Run: headless pygame with SDL's dummy video driver; simulated clock (each Clock.tick advances the game by its frame time, no real sleeping); random seed 0; keys injected as events and as key.get_pressed() state; no mouse input.
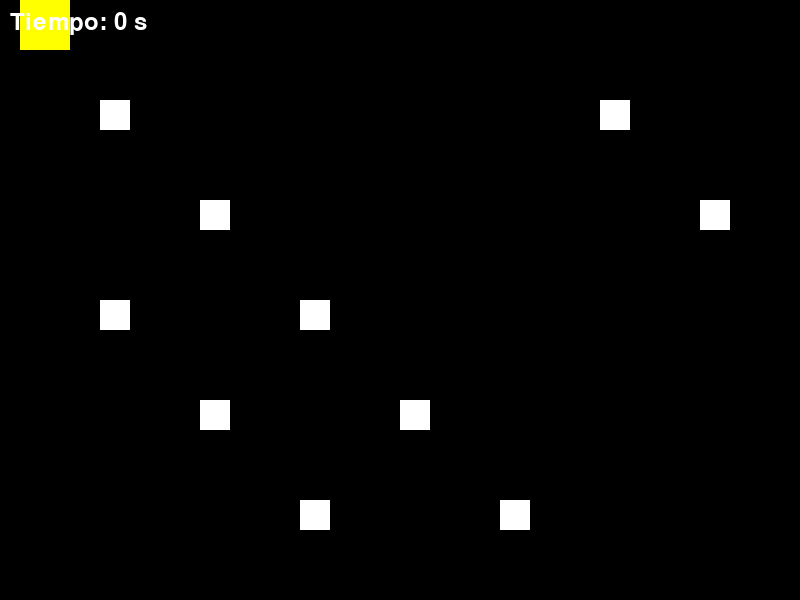
Frame 1 of 4 · flips 1–60 · no input
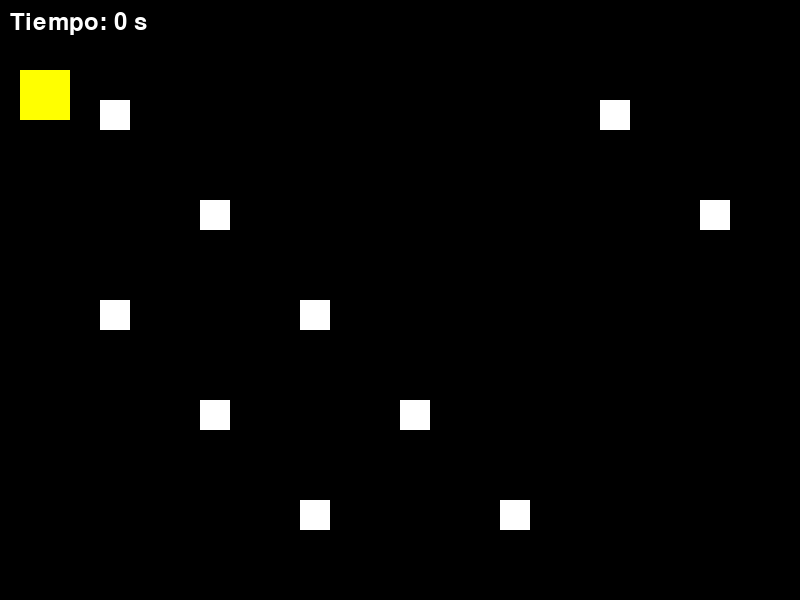
Frame 2 of 4 · flips 61–180 · tapped SPACE, RETURN · held RIGHT (→), D
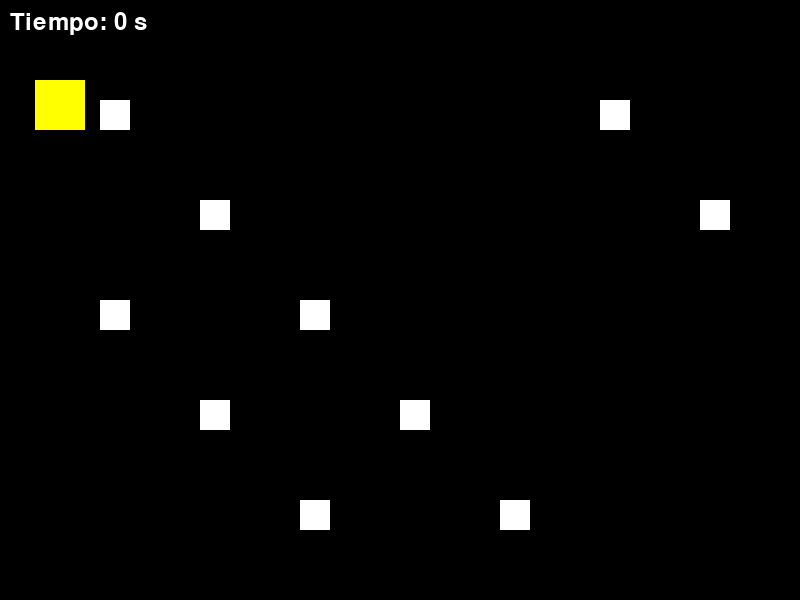
Frame 3 of 4 · flips 181–300 · held DOWN (↓), S
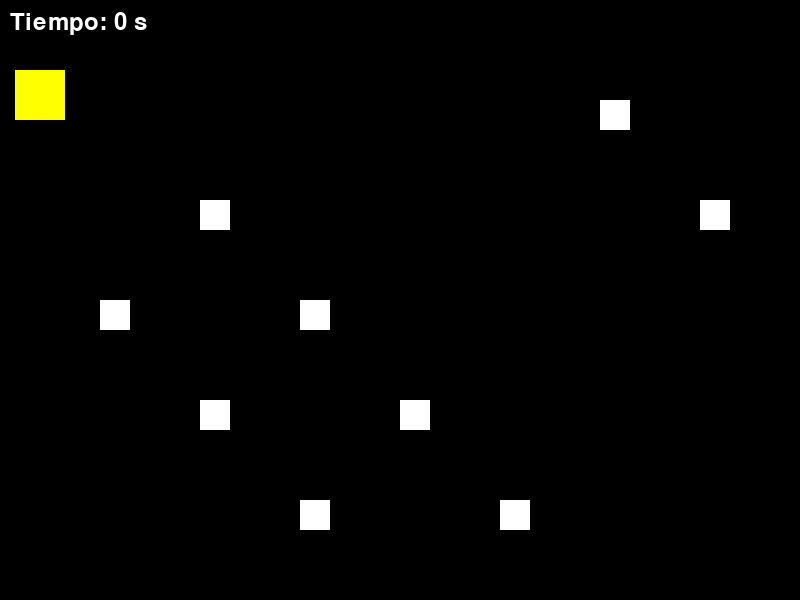
Frame 4 of 4 · flips 301–420 · held LEFT (←), A, UP (↑), W

The pygame program that drew these frames:

import pygame
import random
import math
import itertools

# Inicialización de Pygame
pygame.init()

# Dimensiones de la ventana del juego
width = 800
height = 600

# Colores
black = (0, 0, 0)
white = (255, 255, 255)
yellow = (255, 255, 0)

# Creación de la ventana del juego
window = pygame.display.set_mode((width, height))
pygame.display.set_caption("Juego de Captura de Monedas")

# Carga de la fuente
font = pygame.font.Font(None, 36)

# Clase para representar al jugador
class Player(pygame.sprite.Sprite):
    def __init__(self):
        super().__init__()
        self.image = pygame.Surface([50, 50])
        self.image.fill(yellow)
        self.rect = self.image.get_rect()
    
    def update(self):
        # Obtener la entrada del jugador
        keys = pygame.key.get_pressed()
        if keys[pygame.K_LEFT]:
            if self.rect.x > 0:
                self.rect.x -= 5
        if keys[pygame.K_RIGHT]:
            if self.rect.x < width - self.rect.width:
                self.rect.x += 5
        if keys[pygame.K_UP]:
            if self.rect.y > 0:
                self.rect.y -= 5
        if keys[pygame.K_DOWN]:
            if self.rect.y < height - self.rect.height:
                self.rect.y += 5

# Clase para representar las monedas
# Clase para representar las monedas
class Coin(pygame.sprite.Sprite):
    def __init__(self, x, y):
        super().__init__()
        self.image = pygame.Surface([30, 30])
        self.image.fill(white)
        self.rect = self.image.get_rect()
        self.rect.x = x
        self.rect.y = y

# Creación de las monedas con posiciones predefinidas
coin_start_positions = [(100, 100), (200, 200), (300, 300), (400, 400), (500, 500),
                  (600, 100), (700, 200), (100, 300), (200, 400), (300, 500)]
coin_positions = coin_start_positions.copy()

# Creación de los grupos de sprites
all_sprites = pygame.sprite.Group()
coins = pygame.sprite.Group()

for position in coin_start_positions:
    coin = Coin(position[0], position[1])
    all_sprites.add(coin)
    coins.add(coin)




# Creación del jugador
player = Player()
all_sprites.add(player)

def reset_game():
    global collected_coins, start_time, all_sprites, coins, player
    
    all_sprites.empty()
    coins.empty()
    
    player = Player()
    all_sprites.add(player)
    
    for position in coin_positions:
        coin = Coin(position[0], position[1])
        all_sprites.add(coin)
        coins.add(coin)
    
    start_time = pygame.time.get_ticks() // 1
    collected_coins = 0

# Definir las recompensas y penalizaciones
REWARD_COIN = 10
REWARD_CLOSEST_COIN = 1
REWARD_FASTEST_TIME = 5
REWARD_ALL_COINS = 50
REWARD_TIME_REMAINING = 1
PENALTY_HIT_WALL = -5
PENALTY_SLOW_TIME = -10
PENALTY_INEFFICIENT_MOVE = -1
EPSILON = 0.1
ALPHA = 0.1
GAMMA = 0.9
# Definir los estados posibles
print("definir estados posibles")

STATES = []
# Limitar el número máximo de monedas en el juego
MAX_COINS = 5

# Generar combinaciones de posiciones de monedas para el número máximo de monedas
coin_positions_combinations = itertools.combinations(coin_positions, MAX_COINS)

# Generar estados para cada combinación de posiciones de monedas
for x in range(width):
    for y in range(height):
        for coin_positions_combination in coin_positions_combinations:
            coin_positions_combination = list(coin_positions_combination)
            coin_positions_combination.sort()
            coin_positions_binary = [1 if coin in coin_positions_combination else 0 for coin in coin_positions]
            state = (x, y) + tuple(coin_positions_binary)
            STATES.append(state)

# Definir las acciones posibles
ACTIONS = ['left', 'right', 'up', 'down']
# Inicializar la función Q con valores predeterminados
Q_VALUES = {}
for state in STATES:
    for action in ACTIONS:
        Q_VALUES[(state, action)] = 0



# Función para obtener el valor Q para un estado y una acción
def get_q_value(state, action):
    if (state, action) not in Q_VALUES:
        # Inicializar el valor Q en 0 si no se ha visto antes este estado y acción
        Q_VALUES[(state, action)] = 0
    return Q_VALUES[(state, action)]

# Función para actualizar la función Q
def update_q(previous_state, action, current_state, reward):
    # Obtener el valor Q para el estado anterior y la acción tomada
    q_value = get_q_value(previous_state, action)

    # Calcular el nuevo valor Q usando la ecuación de Bellman
    max_q_value = max([get_q_value(current_state, a) for a in ACTIONS])
    new_q_value = q_value + ALPHA * (reward + GAMMA * max_q_value - q_value)

    # Actualizar el valor Q para el estado anterior y la acción tomada
    Q_VALUES[(previous_state, action)] = new_q_value

# Función para obtener la moneda más cercana
def get_closest_coin(player_position, coin_positions):
    closest_coin = None
    closest_distance = 1000000
    for coin_position in coin_positions:
        distance = math.sqrt((player_position[0] - coin_position[0]) ** 2 + (player_position[1] - coin_position[1]) ** 2)
        if closest_coin is None or distance < closest_distance:
            closest_coin = coin_position
            closest_distance = distance
    return closest_coin

# Función para elegir una acción usando Q-learning
def choose_action(state):
    if random.random() < EPSILON:
        # Elegir una acción aleatoria
        return random.choice(ACTIONS)
    else:
        # Elegir la mejor acción según la función Q
        q_values = [get_q_value(state, action) for action in ACTIONS]
        max_q_value = max(q_values)
        if q_values.count(max_q_value) > 1:
            # Si hay varias acciones con el mismo valor Q máximo, elegir una al azar
            best_actions = [i for i in range(len(ACTIONS)) if q_values[i] == max_q_value]
            return ACTIONS[random.choice(best_actions)]
        else:
            return ACTIONS[q_values.index(max_q_value)]
        
# Función de recompensa
def get_reward(previous_state, action, current_state, elapsed_time, collected_coins):
    reward = 0
    # Recompensas
    if collected_coins > previous_state[0]:
        reward += REWARD_COIN
    if current_state[1] in coin_positions:
        reward += REWARD_CLOSEST_COIN
    if elapsed_time < previous_state[2]:
        reward += REWARD_FASTEST_TIME
    if collected_coins == 10:
        reward += REWARD_ALL_COINS
        reward += REWARD_TIME_REMAINING * (10000 - elapsed_time)
    
    # Penalizaciones
    if current_state[3] != previous_state[3]:
        reward += PENALTY_HIT_WALL
    if elapsed_time > previous_state[2]:
        reward += PENALTY_SLOW_TIME
    if action == previous_state[4]:
        reward += PENALTY_INEFFICIENT_MOVE
    
    return reward

# Ciclo principal del juego
running = True
clock = pygame.time.Clock()
start_time = pygame.time.get_ticks() // 1
collected_coins = 0
fastest_time = None
previous_state = (0, 0, 0, False, None)

while running:

    # Verificar si el jugador capturó una moneda
    collected_coins += len(pygame.sprite.spritecollide(player, coins, True))

    # Verificar si el jugador chocó con el límite de la pantalla
    hit_wall = player.rect.left < 0 or player.rect.right > width or player.rect.top < 0 or player.rect.bottom > height

    # Obtener el estado actual del juego
    player_position = (player.rect.x, player.rect.y)
    closest_coin = get_closest_coin(player_position, coin_positions)
    elapsed_time = pygame.time.get_ticks() // 1 - start_time
    all_coins_collected = collected_coins == 10
    current_state = (collected_coins, closest_coin, elapsed_time, hit_wall, None)

    # Elegir una acción usando Q-learning
    action = choose_action(current_state)

    # Realizar la acción elegida
    if action == "left":
        if player.rect.x > 0:
            player.rect.x -= 5
    elif action == "right":
        if player.rect.x < width:
            player.rect.x += 5
    elif action == "up":
        if player.rect.y > 0:
            player.rect.y -= 5
    elif action == "down":
        if player.rect.y < height:
            player.rect.y += 5


   
    # Actualizar la función Q
    if previous_state != (0, 0, 0, False, None):
        reward = get_reward(previous_state, action, current_state, elapsed_time, collected_coins)
        update_q(previous_state, action, current_state, reward)

    # Verificar si el juego ha terminado
    if all_coins_collected or elapsed_time > 10000:
        if all_coins_collected:
            if fastest_time is None or elapsed_time < fastest_time:
                fastest_time = elapsed_time
                print(f"¡Nuevo récord! {fastest_time} s")
        print(f"Monedas: {collected_coins} Tiempo: {elapsed_time} s")    
        previous_state = (collected_coins, closest_coin, elapsed_time, hit_wall, action)
        reset_game()
        continue

    # Dibujar el fondo y los sprites en la ventana
    window.fill(black)
    all_sprites.draw(window)

    # Mostrar el tiempo transcurrido
    time_surface = font.render(f"Tiempo: {elapsed_time} s", True, white)
    window.blit(time_surface, (10, 10))

    # Mostrar el tiempo más rápido obtenido
    if fastest_time is not None:
        fastest_time_surface = font.render(f"Récord: {fastest_time} s", True, white)
        window.blit(fastest_time_surface, (10, 50))

    # Actualizar la pantalla
    pygame.display.flip()

# Finalizar Pygame
pygame.quit()
